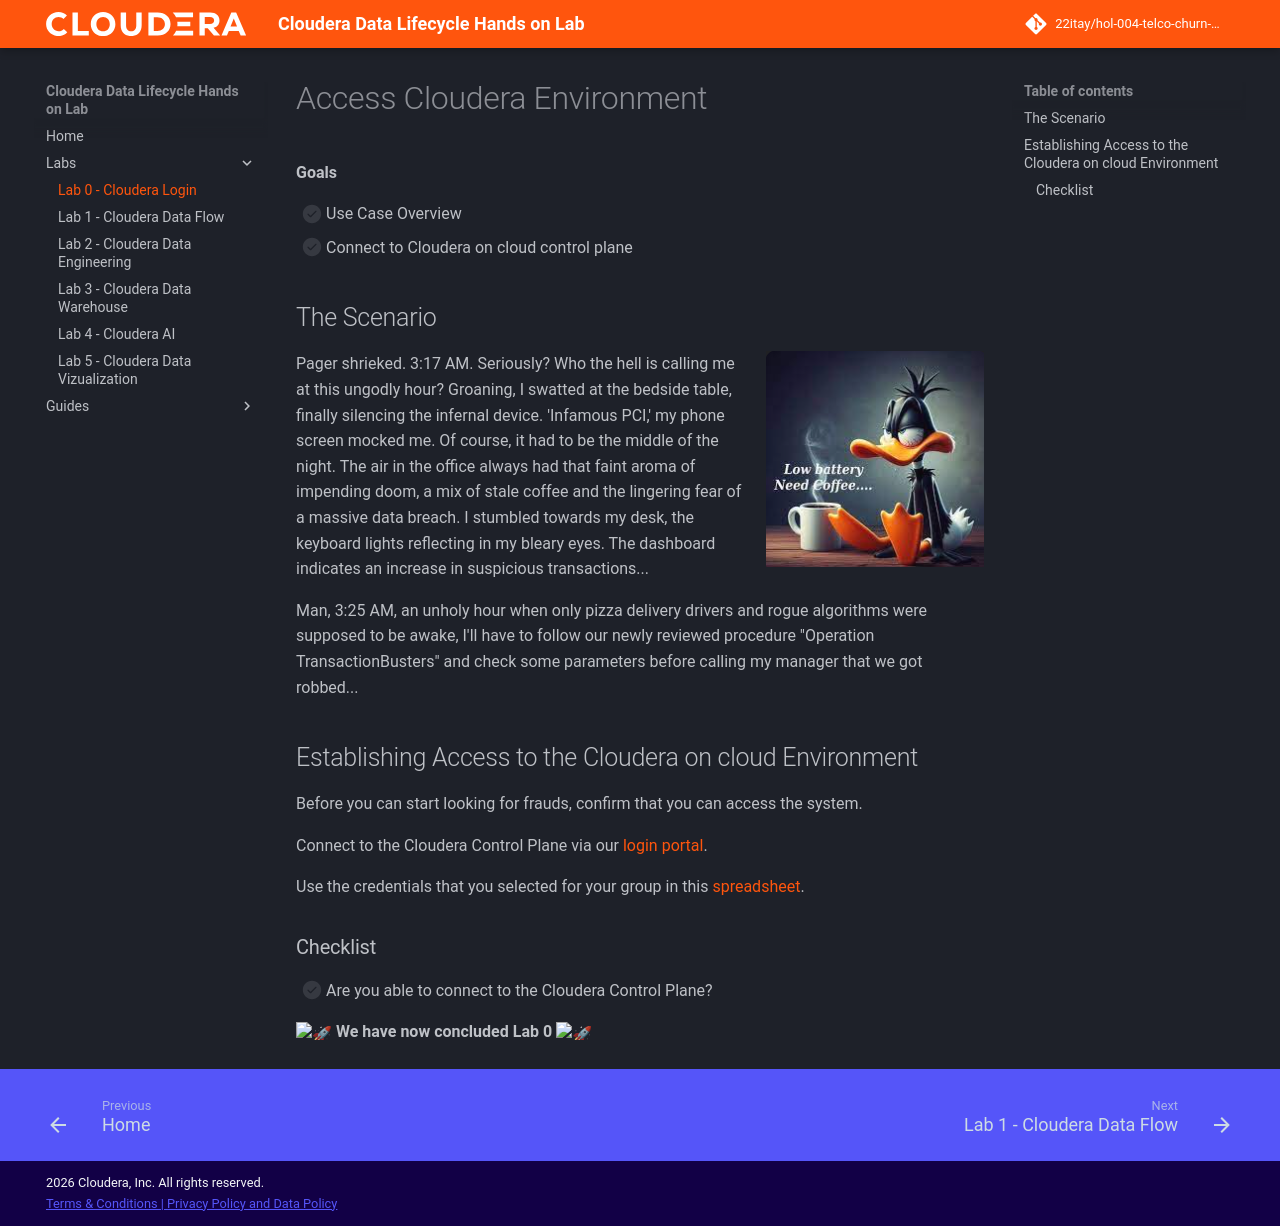

repository: 22itay/hol-004-telco-churn-data-lifecycle · page: labs/lab0-login/index.html · generator: mkdocs

# Access Cloudera Environment

**Goals**

- [ ] Use Case Overview
- [ ] Connect to Cloudera on cloud control plane

## The Scenario

![Need Coffee](./coffee.png){ align=right }

Pager shrieked. 3:17 AM. Seriously? Who the hell is calling me at this ungodly hour? Groaning, I swatted at the bedside table, finally silencing the infernal device. 'Infamous PCI,' my phone screen mocked me. Of course, it had to be the middle of the night.  The air in the office always had that faint aroma of impending doom, a mix of stale coffee and the lingering fear of a massive data breach. I stumbled towards my desk, the keyboard lights reflecting in my bleary eyes. The dashboard indicates an increase in suspicious transactions...

Man, 3:25 AM, an unholy hour when only pizza delivery drivers and rogue algorithms were supposed to be awake, I'll have to follow our newly reviewed procedure "Operation TransactionBusters" and check some parameters before calling my manager that we got robbed...

## Establishing Access to the Cloudera on cloud Environment

Before you can start looking for frauds, confirm that you can access the system.

Connect to the Cloudera Control Plane via our [login portal](https://login.cdpworkshops.cloudera.com/auth/realms/se-workshop-2/protocol/saml/clients/cdp-sso).

Use the credentials that you selected for your group in this [spreadsheet](https://docs.google.com/spreadsheets/d/1AMRPY3MER_aFh7T3upj25M_iizkBFXEKc6M_kakemiE/edit).

### Checklist

- [ ] Are you able to connect to the Cloudera Control Plane?

**:rocket: We have now concluded Lab 0 :rocket:**
